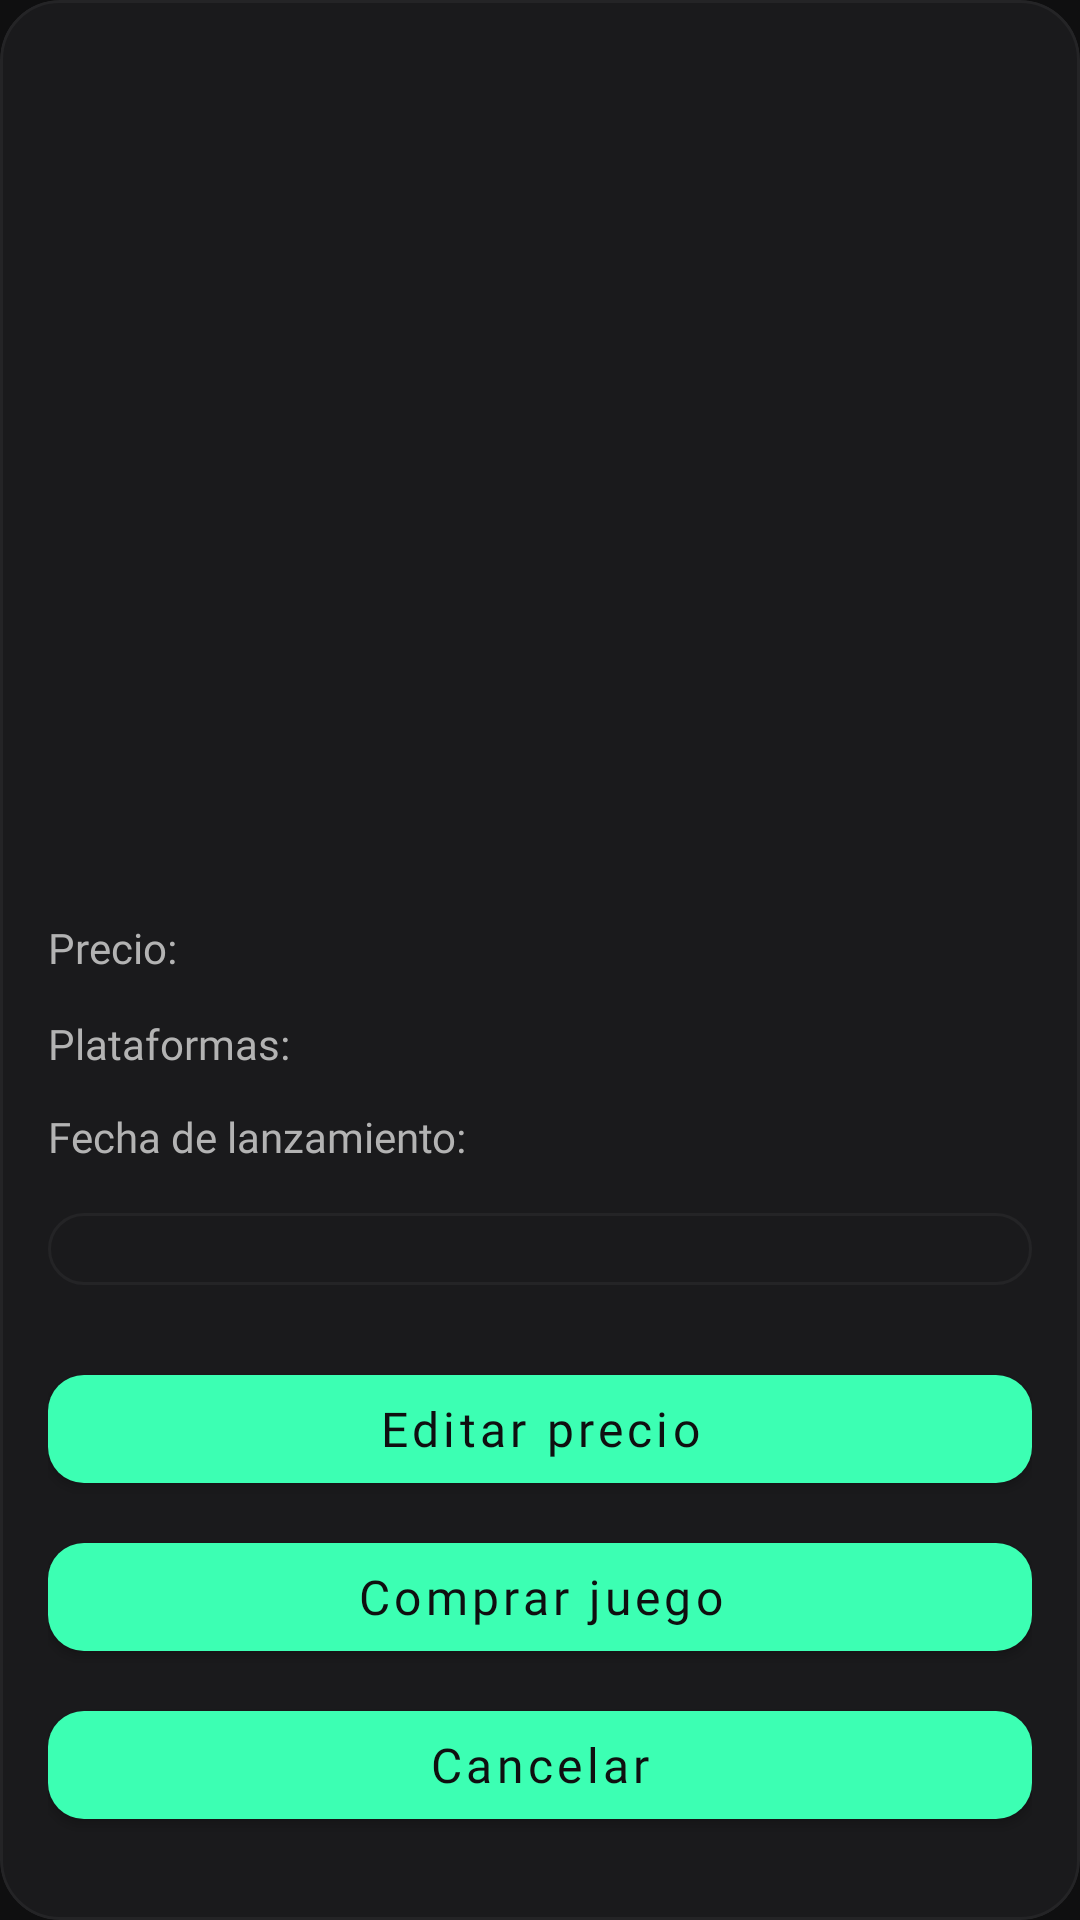

Write the Android layout XML for this screen, with the resource values it uses.
<!-- AndroidManifest.xml: application theme Theme.AgenteGamer -->
<!-- res/layout/dialog_detalle_juego.xml -->
<?xml version="1.0" encoding="utf-8"?>
<com.google.android.material.card.MaterialCardView xmlns:android="http://schemas.android.com/apk/res/android"
    xmlns:app="http://schemas.android.com/apk/res-auto"
    android:layout_width="match_parent"
    android:layout_height="wrap_content"
    android:layout_margin="16dp"
    app:cardCornerRadius="20dp"
    app:cardElevation="0dp"
    app:strokeWidth="1dp"
    app:strokeColor="@color/surface_variant"
    app:cardBackgroundColor="@color/surface">

    <ScrollView
        android:layout_width="match_parent"
        android:layout_height="wrap_content"
        android:fillViewport="true">

        <LinearLayout
            android:layout_width="match_parent"
            android:layout_height="wrap_content"
            android:orientation="vertical"
            android:padding="16dp">

            
            <ImageView
                android:id="@+id/imgJuego"
                android:layout_width="match_parent"
                android:layout_height="200dp"
                android:scaleType="centerCrop"
                android:contentDescription="@string/game_image" />

            
            <TextView
                android:id="@+id/tvNombreJuego"
                android:layout_width="match_parent"
                android:layout_height="wrap_content"
                android:layout_marginTop="16dp"
                android:fontFamily="@font/manrope_bold"
                android:textColor="@color/text_primary"
                android:textSize="20sp"
                android:textStyle="bold" />

            
            <TextView
                android:id="@+id/tvDescripcionJuego"
                android:layout_width="match_parent"
                android:layout_height="wrap_content"
                android:layout_marginTop="8dp"
                android:fontFamily="@font/manrope_regular"
                android:textColor="@color/text_secondary"
                android:textSize="14sp" />

            
            <LinearLayout
                android:layout_width="match_parent"
                android:layout_height="wrap_content"
                android:layout_marginTop="16dp"
                android:orientation="horizontal">

                <TextView
                    android:layout_width="wrap_content"
                    android:layout_height="wrap_content"
                    android:fontFamily="@font/manrope_medium"
                    android:text="@string/price_label"
                    android:textColor="@color/text_secondary"
                    android:textSize="14sp" />

                <TextView
                    android:id="@+id/tvPrecio"
                    android:layout_width="wrap_content"
                    android:layout_height="wrap_content"
                    android:layout_marginStart="8dp"
                    android:fontFamily="@font/manrope_bold"
                    android:textColor="@color/accent_green"
                    android:textSize="18sp" />
            </LinearLayout>

            
            <LinearLayout
                android:layout_width="match_parent"
                android:layout_height="wrap_content"
                android:layout_marginTop="12dp"
                android:orientation="horizontal">

                <TextView
                    android:layout_width="wrap_content"
                    android:layout_height="wrap_content"
                    android:fontFamily="@font/manrope_medium"
                    android:text="@string/platforms_label"
                    android:textColor="@color/text_secondary"
                    android:textSize="14sp" />

                <TextView
                    android:id="@+id/tvPlataformas"
                    android:layout_width="wrap_content"
                    android:layout_height="wrap_content"
                    android:layout_marginStart="8dp"
                    android:fontFamily="@font/manrope_regular"
                    android:textColor="@color/text_primary"
                    android:textSize="14sp" />
            </LinearLayout>

            
            <LinearLayout
                android:layout_width="match_parent"
                android:layout_height="wrap_content"
                android:layout_marginTop="12dp"
                android:orientation="horizontal">

                <TextView
                    android:layout_width="wrap_content"
                    android:layout_height="wrap_content"
                    android:fontFamily="@font/manrope_medium"
                    android:text="@string/release_date_label"
                    android:textColor="@color/text_secondary"
                    android:textSize="14sp" />

                <TextView
                    android:id="@+id/tvFechaLanzamiento"
                    android:layout_width="wrap_content"
                    android:layout_height="wrap_content"
                    android:layout_marginStart="8dp"
                    android:fontFamily="@font/manrope_regular"
                    android:textColor="@color/accent_orange"
                    android:textSize="14sp" />
            </LinearLayout>

            
            <Spinner
                android:id="@+id/spinnerPlataforma"
                android:layout_width="match_parent"
                android:layout_height="wrap_content"
                android:layout_marginTop="16dp"
                android:background="@drawable/spinner_background"
                android:popupBackground="@color/surface_variant"
                android:padding="12dp" />

            
            <LinearLayout
                android:layout_width="match_parent"
                android:layout_height="wrap_content"
                android:layout_marginTop="24dp"
                android:gravity="end"
                android:orientation="vertical">

                <com.google.android.material.button.MaterialButton
                    android:id="@+id/btnEditar"
                    android:layout_width="match_parent"
                    android:layout_height="wrap_content"
                    android:fontFamily="@font/manrope_medium"
                    android:text="@string/editar_precio"
                    android:textAllCaps="false"
                    android:textColor="@color/background"
                    android:textSize="16sp"
                    app:backgroundTint="@color/accent_green"
                    app:cornerRadius="12dp" />

                <com.google.android.material.button.MaterialButton
                    android:id="@+id/btnComprar"
                    android:layout_width="match_parent"
                    android:layout_height="wrap_content"
                    android:layout_marginTop="8dp"
                    android:fontFamily="@font/manrope_medium"
                    android:text="@string/comprar_juego"
                    android:textAllCaps="false"
                    android:textColor="@color/background"
                    android:textSize="16sp"
                    app:backgroundTint="@color/accent_green"
                    app:cornerRadius="12dp" />

                <com.google.android.material.button.MaterialButton
                    android:id="@+id/btnCancelar"
                    android:layout_width="match_parent"
                    android:layout_height="wrap_content"
                    android:layout_marginTop="8dp"
                    android:fontFamily="@font/manrope_medium"
                    android:text="@string/cancelar"
                    android:textAllCaps="false"
                    android:textColor="@color/background"
                    android:textSize="16sp"
                    app:backgroundTint="@color/accent_green"
                    app:cornerRadius="12dp" />
            </LinearLayout>

        </LinearLayout>
    </ScrollView>
</com.google.android.material.card.MaterialCardView>
<!-- resources referenced by this layout -->
<resources>
  <color name="accent_green">#3CFFB3</color>
  <color name="accent_orange">#FF9F3C</color>
  <color name="background">#0F0F10</color>
  <color name="surface">#1A1A1C</color>
  <color name="surface_variant">#242426</color>
  <color name="text_primary">#FFFFFF</color>
  <color name="text_secondary">#B3B3B3</color>
  <!-- drawable spinner_background (drawable) -->
  <?xml version="1.0" encoding="utf-8"?>
  <shape xmlns:android="http://schemas.android.com/apk/res/android"
      android:shape="rectangle">
      <solid android:color="@color/surface" />
      <corners android:radius="12dp" />
      <stroke
          android:width="1dp"
          android:color="@color/surface_variant" />
      <padding
          android:left="12dp"
          android:top="12dp"
          android:right="12dp"
          android:bottom="12dp" />
  </shape>
  <string name="cancelar">Cancelar</string>
  <string name="comprar_juego">Comprar juego</string>
  <string name="editar_precio">Editar precio</string>
  <string name="game_image">Imagen del juego</string>
  <string name="platforms_label">Plataformas:</string>
  <string name="price_label">Precio:</string>
  <string name="release_date_label">Fecha de lanzamiento:</string>
  <style name="Theme.AgenteGamer" parent="Theme.MaterialComponents.DayNight.NoActionBar">
  
          
          <item name="colorPrimary">@color/background</item>
          <item name="colorPrimaryVariant">@color/background</item>
          <item name="colorOnPrimary">@color/text_primary</item>
  
          <item name="colorSecondary">@color/accent_green</item>
          <item name="colorOnSecondary">@color/background</item>
  
          
          <item name="android:colorBackground">@color/background</item>
  
          
          <item name="android:statusBarColor">@color/background</item>
          <item name="android:navigationBarColor">@color/background</item>
          <item name="android:windowLightStatusBar">false</item>
  
          
          <item name="colorControlHighlight">@color/surface_variant</item>
  
          
          <item name="materialCardViewStyle">@style/Widget.AgenteGamer.Card</item>
  
      </style>
  <style name="Widget.AgenteGamer.Card" parent="Widget.MaterialComponents.CardView">
          <item name="cardCornerRadius">20dp</item>
          <item name="cardElevation">2dp</item>
          <item name="cardBackgroundColor">@color/surface</item>
      </style>
</resources>
